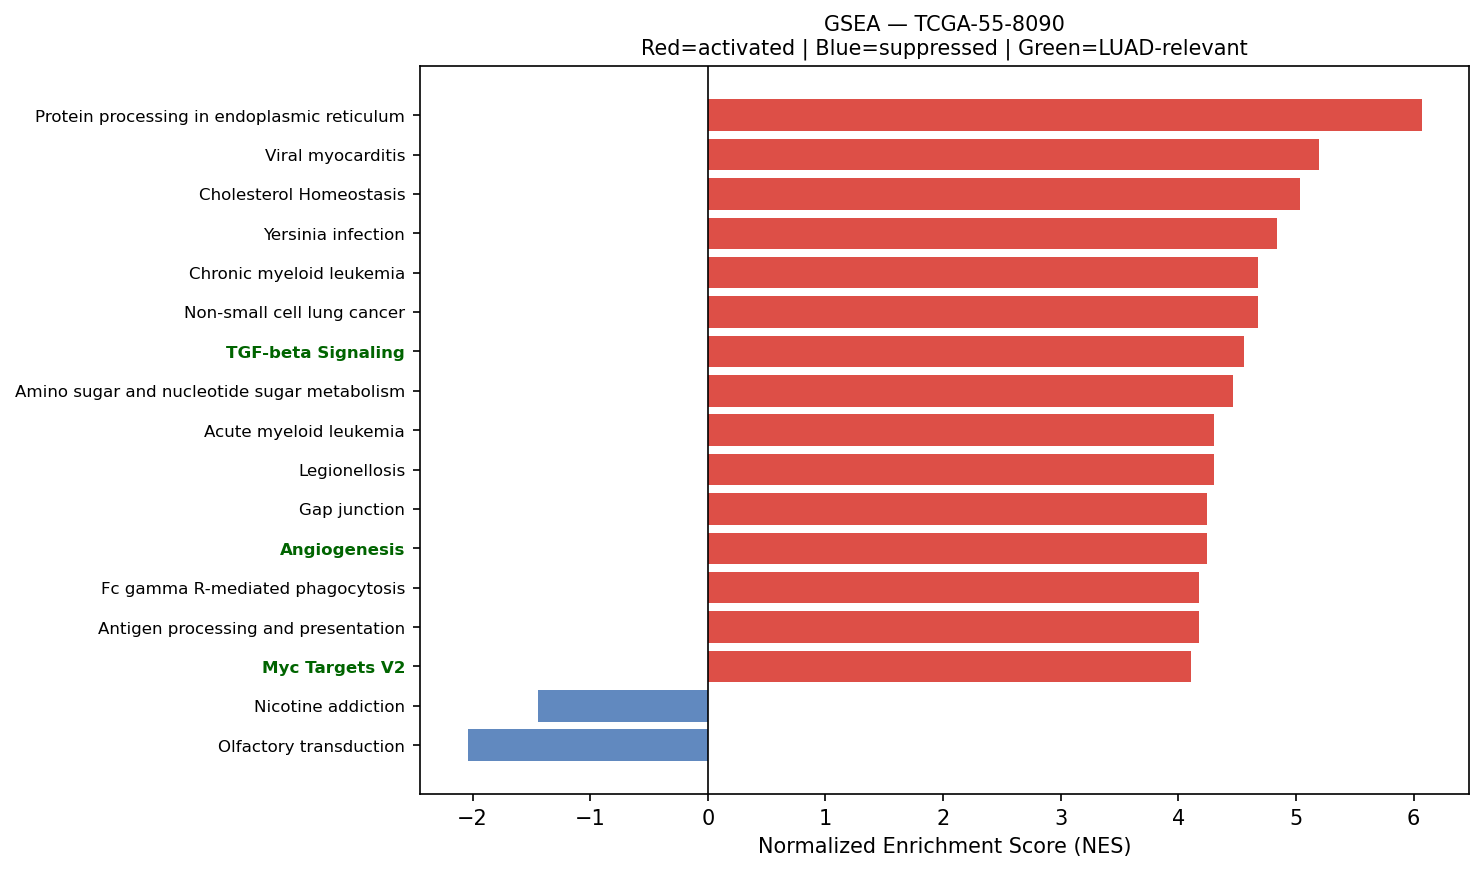

Values plotted in this chart, from the file beside it:
Name	Term	ES	NES	NOM p-val	FDR q-val	FWER p-val	Tag %	Gene %	Lead_genes	gene_set_db	luad_relevant
prerank	Protein processing in endoplasmic reticu…	0.72	6.07	0.0	0.0	0.0	136/169	17.59%	HSP90AB1;CALR;HSPA8;HSPA5;DAD1;P4HB;BCAP…	KEGG_2021_Human	False
prerank	Viral myocarditis	0.7143	5.195	0.0	0.0	0.0	39/57	15.01%	ACTB;ACTG1;HLA-DRA;HLA-DRB1;HLA-B;HLA-C;…	KEGG_2021_Human	False
prerank	Cholesterol Homeostasis	0.6837	5.035	0.0	0.0	0.0	57/74	20.30%	ACTG1;S100A11;ANXA5;LGALS3;ERRFI1;CTNNB1…	MSigDB_Hallmark_2020	False
prerank	Yersinia infection	0.6705	4.837	0.0	0.0	0.0	97/136	20.34%	ACTB;ACTG1;FOS;RAC1;RHOA;FN1;CXCL8;JUN;A…	KEGG_2021_Human	False
prerank	Chronic myeloid leukemia	0.713	4.678	0.0	0.0	0.0	64/76	22.21%	CCND1;CDKN1A;BCL2L1;NFKBIA;GADD45A;SMAD3…	KEGG_2021_Human	False
prerank	Non-small cell lung cancer	0.6505	4.677	0.0	0.0	0.0	49/72	20.81%	CCND1;CDKN1A;GADD45A;TGFA;ERBB2;KRAS;KIF…	KEGG_2021_Human	False
prerank	TGF-beta Signaling	0.779	4.558	0.0	0.0	0.0	47/54	15.86%	JUNB;RHOA;FURIN;CTNNB1;CDH1;ID1;PPP1R15A…	MSigDB_Hallmark_2020	True
prerank	Amino sugar and nucleotide sugar metabol…	0.6946	4.467	0.0	0.0	0.0	41/48	24.80%	GPI;CYB5R3;HK1;HK2;HEXB;UGP2;CMAS;GALE;P…	KEGG_2021_Human	False
prerank	Acute myeloid leukemia	0.6813	4.307	0.0	0.0	0.0	50/67	20.02%	CCND1;DUSP6;JUP;CD14;EIF4EBP1;KRAS;PIM1;…	KEGG_2021_Human	False
prerank	Legionellosis	0.6582	4.304	0.0	0.0	0.0	39/57	17.70%	EEF1A1;HSPA8;ARF1;CXCL8;CD14;CXCL2;RAB1A…	KEGG_2021_Human	False
prerank	Gap junction	0.5203	4.244	0.0	0.0	0.0	51/88	22.30%	GJA1;TUBB;TUBB4B;TUBA1A;GNAS;GNAI2;TUBA4…	KEGG_2021_Human	False
prerank	Angiogenesis	0.7284	4.241	0.0	0.0	0.0	24/36	14.61%	TIMP1;COL3A1;SPP1;S100A4;LUM;APP;TNFRSF2…	MSigDB_Hallmark_2020	True
prerank	Fc gamma R-mediated phagocytosis	0.6559	4.177	0.0	0.0	0.0	67/96	22.52%	MARCKSL1;RAC1;CFL1;GSN;ACTR2;ARF6;MARCKS…	KEGG_2021_Human	False
prerank	Antigen processing and presentation	0.625	4.173	0.0	0.0	0.0	39/70	9.70%	HLA-DRA;CD74;HLA-DRB1;B2M;HLA-B;HSP90AB1…	KEGG_2021_Human	False
prerank	Myc Targets V2	0.7063	4.106	0.0	0.0	0.0	54/57	26.73%	NPM1;CBX3;HSPD1;HK2;FARSA;NOLC1;PA2G4;SR…	MSigDB_Hallmark_2020	True
prerank	Thyroid cancer	0.7514	4.103	0.0	0.0	0.0	28/37	16.43%	CCND1;CTNNB1;CDH1;CDKN1A;NCOA4;GADD45A;K…	KEGG_2021_Human	False
prerank	Colorectal cancer	0.695	4.071	0.0	0.0	0.0	79/86	28.42%	FOS;CCND1;AREG;RAC1;RHOA;CTNNB1;JUN;CDKN…	KEGG_2021_Human	False
prerank	Adherens junction	0.6952	4.064	0.0	0.0	0.0	53/71	17.65%	ACTB;ACTG1;RAC1;RHOA;ACTN4;CTNNB1;CDH1;C…	KEGG_2021_Human	False
prerank	Endometrial cancer	0.6725	4.063	0.0	0.0	0.0	51/58	28.15%	CCND1;CTNNB1;CDH1;CTNNA1;CDKN1A;GADD45A;…	KEGG_2021_Human	False
prerank	Leishmaniasis	0.7198	4.058	0.0	0.0	0.0	47/74	14.01%	HLA-DRA;HLA-DRB1;EEF1A1;FOS;MARCKSL1;HLA…	KEGG_2021_Human	False
prerank	ErbB signaling pathway	0.643	4.026	0.0	0.0	0.0	62/85	22.99%	AREG;JUN;CDKN1A;ERBB3;TGFA;ERBB2;EIF4EBP…	KEGG_2021_Human	False
prerank	Pertussis	0.6592	3.985	0.0	0.0	0.0	51/76	19.63%	SFTPA2;SFTPA1;FOS;C1QA;CALM2;C1QB;CFL1;C…	KEGG_2021_Human	False
prerank	Mitophagy	0.6917	3.979	0.0	0.0	0.0	61/68	25.48%	UBC;RPS27A;UBB;UBA52;ATF4;JUN;RRAS;CITED…	KEGG_2021_Human	False
prerank	Proteasome	0.7748	3.921	0.0	0.0	0.0	39/46	14.48%	PSME1;PSMB3;PSMA7;PSMB4;POMP;PSMB6;PSMB1…	KEGG_2021_Human	False
prerank	Rheumatoid arthritis	0.6187	3.9	0.0	0.0	0.0	54/89	19.97%	HLA-DRA;HLA-DRB1;FOS;CCL20;ICAM1;ATP6V0E…	KEGG_2021_Human	False
prerank	Reactive Oxygen Species Pathway	0.7289	3.896	0.0	0.0	0.0	42/48	21.85%	FTL;JUNB;TXN;GPX4;PRDX2;PDLIM1;PRDX1;SOD…	MSigDB_Hallmark_2020	False
prerank	Glioma	0.6164	3.88	0.0	0.0	0.0	51/75	22.21%	CCND1;CALM2;CDKN1A;GADD45A;TGFA;KRAS;CAL…	KEGG_2021_Human	False
prerank	Basal cell carcinoma	0.5875	3.849	0.0	0.0	0.0	50/63	30.73%	CTNNB1;CDKN1A;GADD45A;BAX;DVL1;TP53;GADD…	KEGG_2021_Human	False
prerank	SNARE interactions in vesicular transpor…	0.7076	3.81	0.0	0.0	0.0	32/33	27.76%	VAMP8;VAMP3;STX1A;VAMP5;VAMP7;VAMP2;STX5…	KEGG_2021_Human	False
prerank	Bladder cancer	0.7829	3.809	0.0	0.0	0.0	34/41	17.96%	CCND1;CDH1;CXCL8;CDKN1A;MMP2;TYMP;VEGFA;…	KEGG_2021_Human	False
prerank	Th1 and Th2 cell differentiation	0.6307	3.803	0.0	0.0	0.0	62/90	23.32%	HLA-DRA;HLA-DRB1;FOS;HLA-DRB5;JUN;IFNGR1…	KEGG_2021_Human	False
prerank	Protein export	0.8334	3.772	0.0	0.0	0.0	19/23	11.37%	HSPA5;SRP14;SEC61A1;SEC61B;SRP9;SRPRA;SE…	KEGG_2021_Human	False
prerank	Protein Secretion	0.7497	3.77	0.0	0.0	0.0	83/96	18.59%	CD63;KRT18;ARF1;TMED2;GNAS;TMED10;SOD1;A…	MSigDB_Hallmark_2020	False
prerank	Vibrio cholerae infection	0.6658	3.742	0.0	0.0	0.0	32/50	14.80%	ACTB;ACTG1;ARF1;KDELR1;ATP6V0E1;PDIA4;SE…	KEGG_2021_Human	False
prerank	N-Glycan biosynthesis	0.6406	3.719	0.0	0.0	0.0	37/50	22.08%	DAD1;RPN2;GANAB;DDOST;RPN1;B4GALT1;STT3B…	KEGG_2021_Human	False
prerank	PD-L1 expression and PD-1 checkpoint pat…	0.6308	3.709	0.0	0.0	0.0	71/89	27.29%	FOS;JUN;HIF1A;IFNGR1;NFKBIA;IFNGR2;MAPK1…	KEGG_2021_Human	True
prerank	PI3K/AKT/mTOR  Signaling	0.6638	3.688	0.0	0.0	0.0	90/105	26.10%	PFN1;CALR;SFN;ARF1;RAC1;CFL1;HSP90B1;CDK…	MSigDB_Hallmark_2020	True
prerank	RNA polymerase	0.7362	3.658	0.0	0.0	0.0	27/31	22.91%	POLR2L;POLR2A;POLR2E;POLR2G;POLR2K;POLR2…	KEGG_2021_Human	True
prerank	Vasopressin-regulated water reabsorption	0.6339	3.656	0.0	0.0	0.0	35/44	21.05%	ARHGDIB;AQP3;ARHGDIA;RAB11B;GNAS;CREB3L1…	KEGG_2021_Human	False
prerank	VEGF signaling pathway	0.6391	3.652	0.0	0.0	0.0	54/59	31.14%	HSPB1;RAC1;PTGS2;RAC2;KDR;VEGFA;MAPK13;K…	KEGG_2021_Human	False
prerank	Notch signaling pathway	0.6499	3.603	0.0	0.0	0.0	43/59	19.41%	LFNG;HES1;APH1A;NCOR2;DVL1;HDAC1;NOTCH3;…	KEGG_2021_Human	True
prerank	Nucleotide excision repair	0.6372	3.562	0.0	0.0	0.0	36/46	23.15%	PCNA;CETN2;RAD23B;RAD23A;RPA2;RBX1;DDB1;…	KEGG_2021_Human	False
prerank	Fatty acid degradation	0.6091	3.546	0.0	0.0	0.0	30/43	24.24%	ECHS1;ACADVL;HADHA;ACSL5;ADH5;ACSL1;HADH…	KEGG_2021_Human	False
prerank	Sphingolipid metabolism	0.5697	3.509	0.0	0.0	0.0	29/48	16.52%	PSAP;SGPP2;SGPL1;ASAH1;UGCG;PLPP2;ARSA;D…	KEGG_2021_Human	False
prerank	Hedgehog signaling pathway	0.5294	3.495	0.0	0.0	0.0	44/56	30.73%	CCND1;GRK2;CSNK1G2;SMURF2;CUL1;CSNK1E;MG…	KEGG_2021_Human	False
prerank	Allograft rejection	0.6787	3.471	0.0	0.0	0.0	16/35	9.70%	HLA-DRA;HLA-DRB1;HLA-B;HLA-C;HLA-A;HLA-E…	KEGG_2021_Human	False
prerank	Glycerophospholipid metabolism	0.5116	3.444	0.0	0.0	0.0	75/97	31.14%	PLD3;AGPAT2;GPCPD1;LYPLA2;LPCAT1;CDIPT;M…	KEGG_2021_Human	False
prerank	Biosynthesis of unsaturated fatty acids	0.6705	3.424	0.0	0.0	0.0	21/27	24.81%	SCD;ELOVL1;HACD3;ACOT7;ELOVL5;SCP2;TECR;…	KEGG_2021_Human	False
prerank	Notch Signaling	0.7159	3.402	0.0	0.0	0.0	26/32	20.81%	CCND1;LFNG;HES1;APH1A;NOTCH3;CUL1;RBX1;P…	MSigDB_Hallmark_2020	True
prerank	Ferroptosis	0.6919	3.386	0.0	0.0	0.0	32/41	18.94%	FTL;SAT1;GPX4;CP;FTH1;NCOA4;SLC40A1;SLC3…	KEGG_2021_Human	False
prerank	Base excision repair	0.7138	3.367	0.0	0.0	0.0	28/33	22.19%	APEX1;PCNA;HMGB1;MPG;PARP4;POLE3;PARP3;F…	KEGG_2021_Human	False
prerank	Propanoate metabolism	0.6282	3.363	0.0	0.0	0.0	25/34	24.24%	LDHA;ECHS1;HADHA;SUCLG2;SUCLG1;ACOX1;ECH…	KEGG_2021_Human	False
prerank	Arginine and proline metabolism	0.5676	3.354	0.0	0.0	0.0	25/50	12.93%	SAT1;GOT1;OAT;CKB;P4HA1;SMS;CNDP2;SAT2;O…	KEGG_2021_Human	False
prerank	B cell receptor signaling pathway	0.6521	3.347	0.0	0.0	0.0	71/79	30.84%	FOS;IFITM1;RAC1;JUN;RAC2;CD81;NFKBIA;KRA…	KEGG_2021_Human	False
prerank	Valine, leucine and isoleucine degradati…	0.6129	3.344	0.0	0.0	0.0	41/48	27.50%	ECHS1;HADHA;HSD17B10;HIBADH;HADHB;IVD;AL…	KEGG_2021_Human	False
prerank	Peroxisome	0.6051	3.309	0.0	0.0	0.0	61/81	24.82%	PRDX5;PRDX1;SOD1;IDH2;PMVK;ECH1;GSTK1;AC…	KEGG_2021_Human	False
prerank	Renal cell carcinoma	0.6939	3.302	0.0	0.0	0.0	57/69	22.99%	RAC1;ELOB;JUN;CDKN1A;HIF1A;VEGFA;TGFA;EP…	KEGG_2021_Human	False
prerank	Glycosaminoglycan biosynthesis	0.5642	3.298	0.0	0.0	0.0	39/53	29.24%	CHPF;B4GALT1;CHPF2;FUT8;CHST15;B3GNT7;ST…	KEGG_2021_Human	False
prerank	Lysine degradation	0.612	3.297	0.0	0.0	0.0	53/63	26.21%	ECHS1;HADHA;PLOD1;DLST;COLGALT1;PLOD2;PL…	KEGG_2021_Human	False
prerank	Asthma	0.6277	3.284	0.0	0.0	0.0	13/28	12.55%	HLA-DRA;HLA-DRB1;HLA-DRB5;HLA-DPB1;HLA-D…	KEGG_2021_Human	False
... 95 more rows
